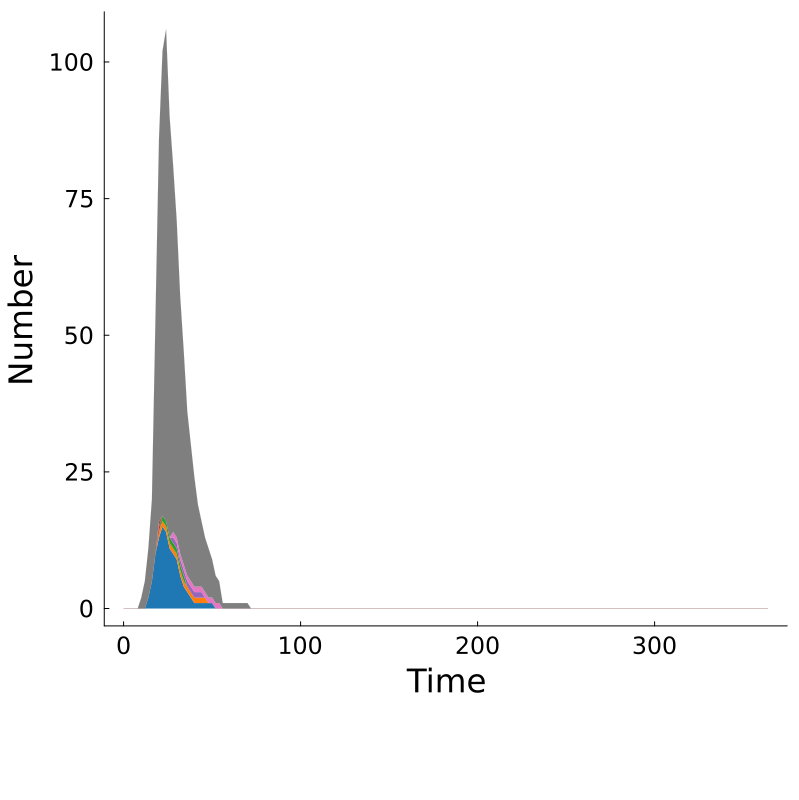

Source data for this figure (header and first rows):
Time, MKAKLLVLLCAFTATDADTICIGYHANNSTDTVDTVLEKN…, MKAKLLVLLCAFTATDADTICIGYHANNSTDTVDTVLEKN…, MKAKLLVLLCAFTATCADTICIGYHANNSTDTVDTVLEKN…, MKAKLLVLLCAFTATDADTICIGYHANNSTDTVDTVLEKN…, MKAKLLVLLCAFTATDADTICIGYHANNSTDTVDTVLEKN…, MKANLLVLLCAFTATDADTICIGYHANNSTDTVDTVLEKN…, MKAKLLVLLCAFTATDADTICIGYHANNSTDTVDTVLEKN…, Other, Total
0.0, 0, 0, 0, 0, 0, 0, 0, 0, 0
2.0, 0, 0, 0, 0, 0, 0, 0, 0, 0
4.0, 0, 0, 0, 0, 0, 0, 0, 0, 0
6.0, 0, 0, 0, 0, 0, 0, 0, 0, 0
8.0, 0, 0, 0, 0, 0, 0, 0, 0, 0
10.0, 0, 0, 0, 0, 0, 0, 0, 2, 2
12.0, 0, 0, 0, 0, 0, 0, 0, 5, 5
14.0, 2, 0, 0, 0, 0, 0, 0, 9, 11
16.0, 5, 0, 0, 0, 0, 0, 0, 15, 20
18.0, 10, 0, 0, 0, 0, 0, 0, 43, 53
20.0, 13, 1, 0, 1, 0, 1, 0, 70, 86
22.0, 15, 1, 1, 0, 0, 0, 0, 85, 102
24.0, 14, 1, 1, 0, 0, 0, 0, 90, 106
26.0, 11, 1, 1, 0, 0, 0, 0, 77, 90
28.0, 10, 1, 1, 0, 1, 0, 1, 67, 81
30.0, 9, 1, 1, 0, 1, 0, 1, 58, 71
32.0, 6, 1, 1, 0, 1, 0, 1, 47, 57
34.0, 4, 1, 1, 0, 1, 0, 1, 39, 47
36.0, 3, 1, 0, 0, 1, 0, 1, 30, 36
38.0, 2, 1, 0, 0, 1, 0, 1, 25, 30
40.0, 1, 1, 0, 0, 1, 0, 1, 20, 24
42.0, 1, 1, 0, 0, 1, 0, 1, 15, 19
44.0, 1, 1, 0, 0, 1, 0, 1, 12, 16
46.0, 1, 1, 0, 0, 0, 0, 1, 10, 13
48.0, 1, 0, 0, 0, 0, 0, 1, 9, 11
50.0, 1, 0, 0, 0, 0, 0, 1, 7, 9
52.0, 0, 0, 0, 0, 0, 0, 1, 5, 6
54.0, 0, 0, 0, 0, 0, 0, 1, 4, 5
56.0, 0, 0, 0, 0, 0, 0, 0, 1, 1
58.0, 0, 0, 0, 0, 0, 0, 0, 1, 1
60.0, 0, 0, 0, 0, 0, 0, 0, 1, 1
62.0, 0, 0, 0, 0, 0, 0, 0, 1, 1
64.0, 0, 0, 0, 0, 0, 0, 0, 1, 1
66.0, 0, 0, 0, 0, 0, 0, 0, 1, 1
68.0, 0, 0, 0, 0, 0, 0, 0, 1, 1
70.0, 0, 0, 0, 0, 0, 0, 0, 1, 1
72.0, 0, 0, 0, 0, 0, 0, 0, 0, 0
74.0, 0, 0, 0, 0, 0, 0, 0, 0, 0
76.0, 0, 0, 0, 0, 0, 0, 0, 0, 0
78.0, 0, 0, 0, 0, 0, 0, 0, 0, 0
80.0, 0, 0, 0, 0, 0, 0, 0, 0, 0
82.0, 0, 0, 0, 0, 0, 0, 0, 0, 0
84.0, 0, 0, 0, 0, 0, 0, 0, 0, 0
86.0, 0, 0, 0, 0, 0, 0, 0, 0, 0
88.0, 0, 0, 0, 0, 0, 0, 0, 0, 0
90.0, 0, 0, 0, 0, 0, 0, 0, 0, 0
92.0, 0, 0, 0, 0, 0, 0, 0, 0, 0
94.0, 0, 0, 0, 0, 0, 0, 0, 0, 0
96.0, 0, 0, 0, 0, 0, 0, 0, 0, 0
98.0, 0, 0, 0, 0, 0, 0, 0, 0, 0
100.0, 0, 0, 0, 0, 0, 0, 0, 0, 0
102.0, 0, 0, 0, 0, 0, 0, 0, 0, 0
104.0, 0, 0, 0, 0, 0, 0, 0, 0, 0
106.0, 0, 0, 0, 0, 0, 0, 0, 0, 0
108.0, 0, 0, 0, 0, 0, 0, 0, 0, 0
110.0, 0, 0, 0, 0, 0, 0, 0, 0, 0
112.0, 0, 0, 0, 0, 0, 0, 0, 0, 0
114.0, 0, 0, 0, 0, 0, 0, 0, 0, 0
116.0, 0, 0, 0, 0, 0, 0, 0, 0, 0
118.0, 0, 0, 0, 0, 0, 0, 0, 0, 0
... 123 more rows
